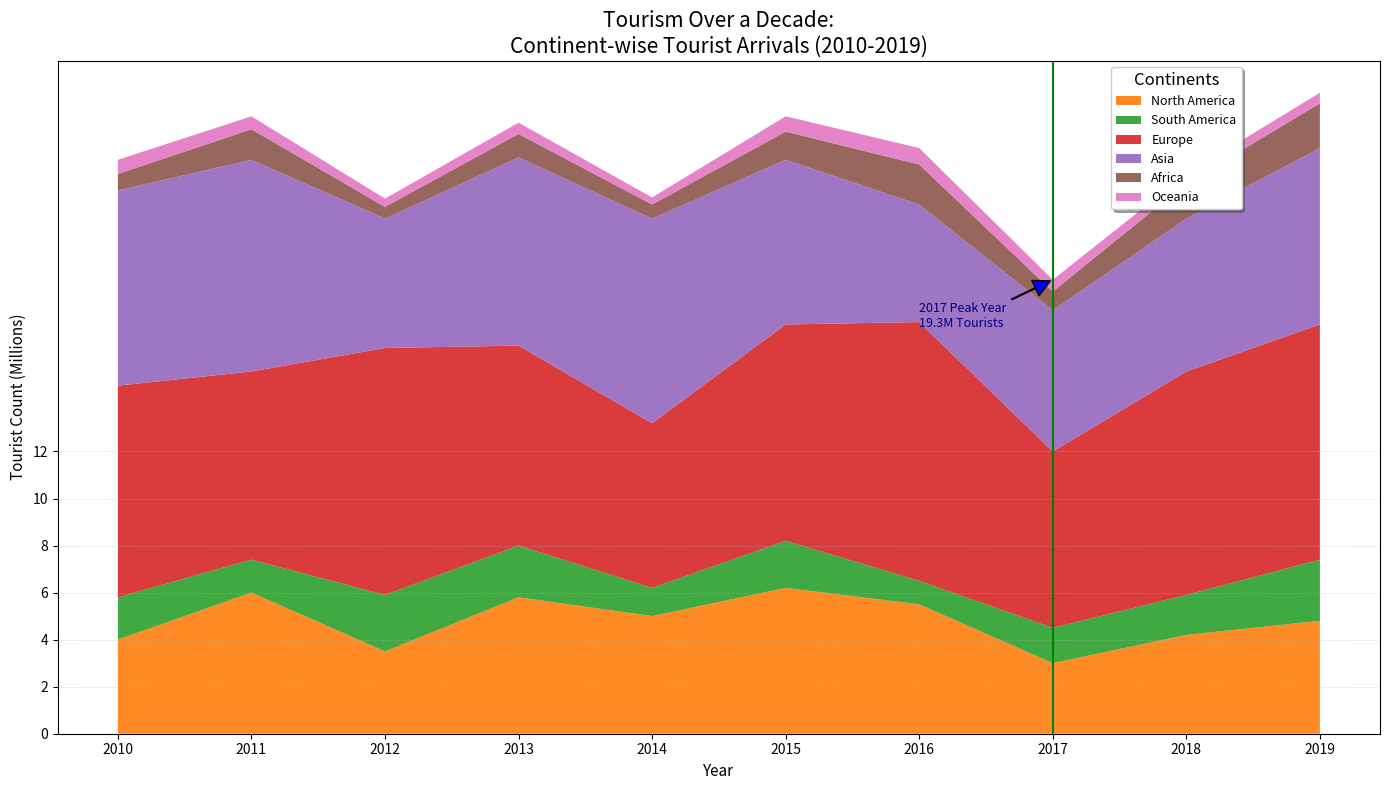

Write the Python code that produced this figure.
import matplotlib.pyplot as plt
import numpy as np

years = np.arange(2010, 2020)
north_america = np.array([4, 6, 3.5, 5.8, 5, 6.2, 5.5, 3, 4.2, 4.8])
south_america = np.array([1.8, 1.4, 2.4, 2.2, 1.2, 2, 1, 1.5, 1.7, 2.6])
europe = np.array([9, 8, 10.5, 8.5, 7, 9.2, 11, 7.5, 9.5, 10])
asia = np.array([8.3, 9, 5.5, 8, 8.7, 7, 5, 6, 6.5, 7.5])
africa = np.array([0.7, 1.3, 0.5, 1, 0.6, 1.2, 1.7, 0.8, 1.5, 1.9])
oceania = np.array([0.6, 0.55, 0.35, 0.48, 0.3, 0.65, 0.7, 0.5, 0.4, 0.45])

tourism_data = np.vstack([north_america, south_america, europe, asia, africa, oceania])

fig, ax = plt.subplots(figsize=(14, 8))

# Changed color palette for variety
new_colors = ['#ff7f0e', '#2ca02c', '#d62728', '#9467bd', '#8c564b', '#e377c2']

# Altered marker styles and adjusted alpha
ax.stackplot(years, tourism_data, labels=['North America', 'South America', 'Europe', 'Asia', 'Africa', 'Oceania'], 
             colors=new_colors, alpha=0.9, linestyle=['-', '--', '-.', ':', '-', '--'])

# Adjusted title and label styles
ax.set_title("Tourism Over a Decade:\nContinent-wise Tourist Arrivals (2010-2019)", fontsize=15, fontweight='normal', loc='center')
ax.set_xlabel('Year', fontsize=11, weight='normal')
ax.set_ylabel('Tourist Count (Millions)', fontsize=11, weight='normal')

# Manually changed legend properties
ax.legend(loc='upper right', title='Continents', fontsize=9, bbox_to_anchor=(0.9, 1), title_fontsize='12', shadow=True)

# Modified grid line properties
ax.set_xticks(years)
ax.set_yticks(np.arange(0, 13, 2))
ax.yaxis.grid(True, linestyle=':', linewidth=0.7, alpha=0.6)

# Highlighted peak year with different stylistic arrow and annotation
peak_year = 2017
peak_value = np.sum(tourism_data[:, years == peak_year])
ax.axvline(x=peak_year, color='green', linestyle='-', lw=1.5)
ax.annotate(f'2017 Peak Year\n{peak_value}M Tourists', xy=(peak_year, peak_value), xytext=(peak_year-1, peak_value-2), 
            arrowprops=dict(facecolor='blue', shrink=0.05, width=0.5), fontsize=9, color='navy')

plt.tight_layout()
plt.show()
